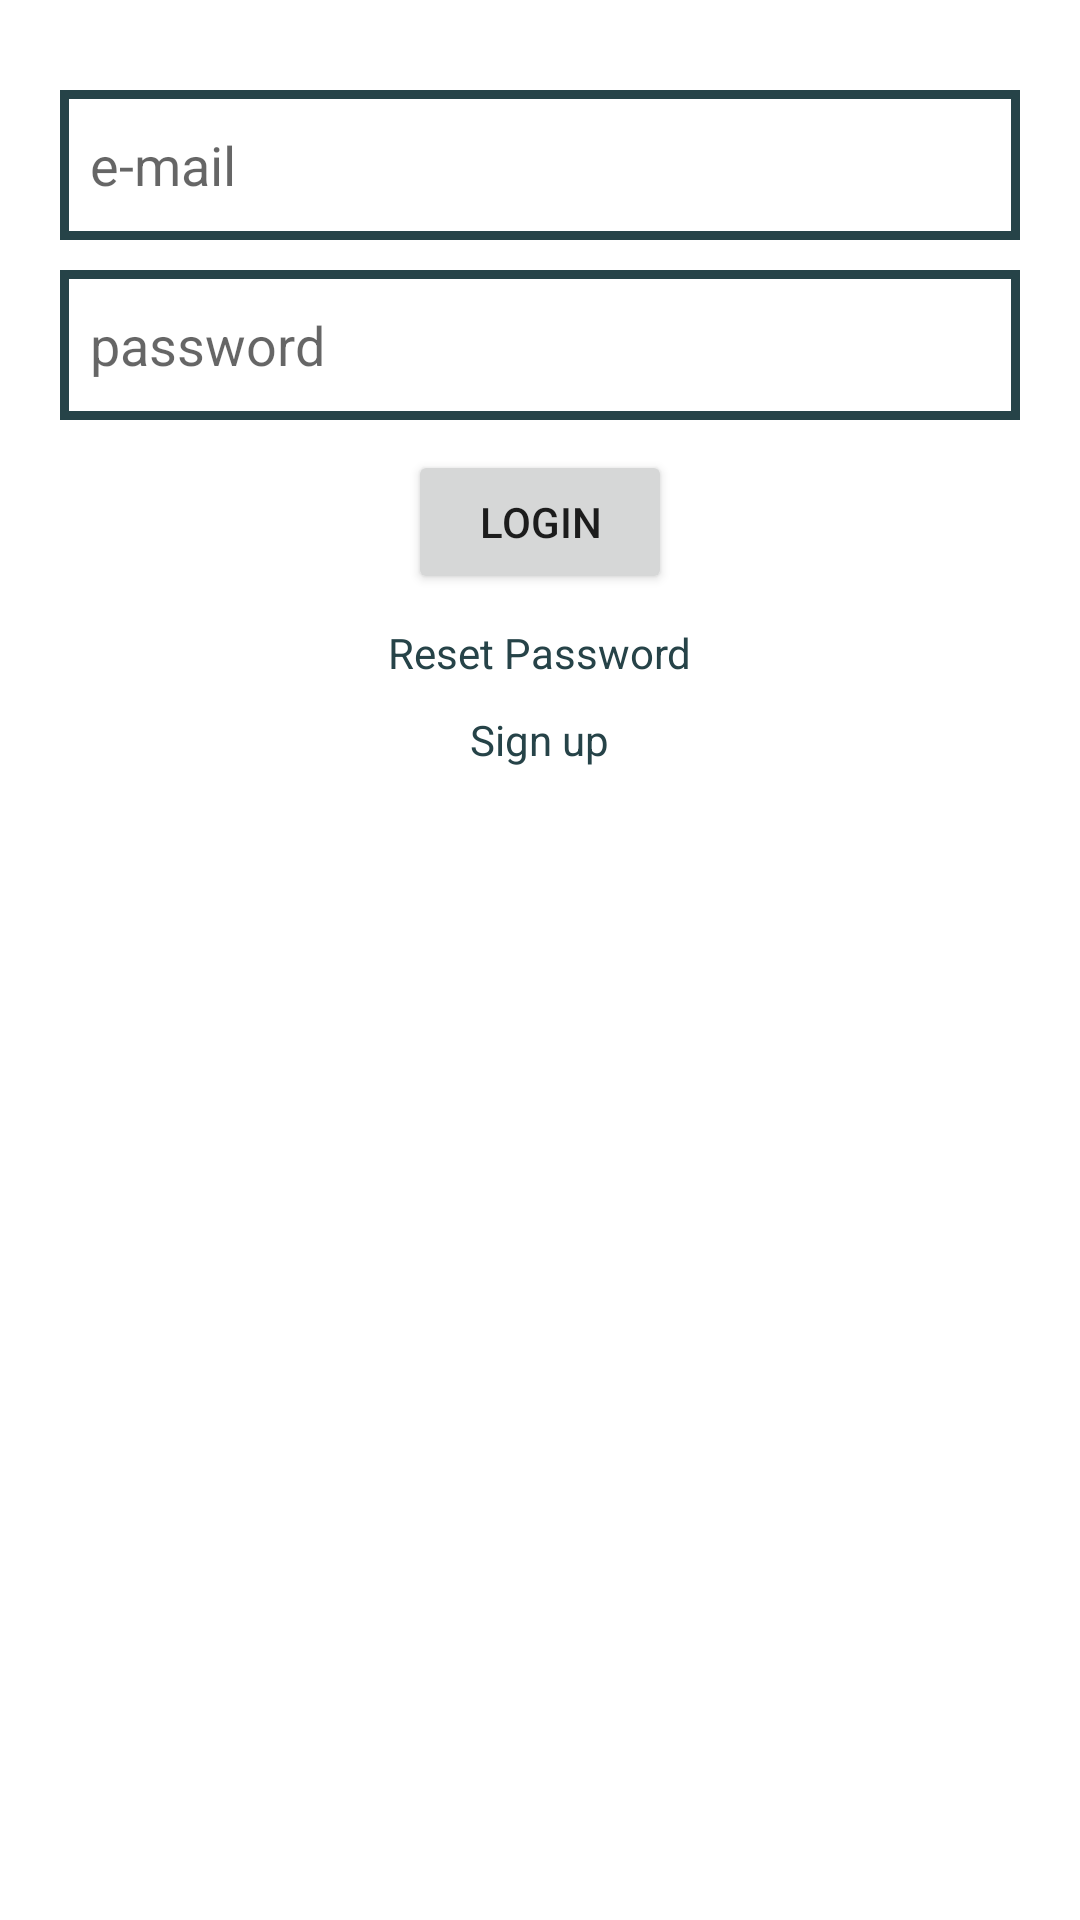

Produce the Android XML layout that renders to this screen, including the resource entries it uses.
<!-- AndroidManifest.xml: application theme Theme.Project_liberSumma -->
<!-- res/layout/activity_login.xml -->
<?xml version="1.0" encoding="utf-8"?>
<LinearLayout xmlns:android="http://schemas.android.com/apk/res/android"
    xmlns:tools="http://schemas.android.com/tools"
    android:layout_width="match_parent"
    android:layout_height="match_parent"
    android:orientation="vertical"
    android:padding="20dp"
    tools:context=".LoginActivity">

    <EditText
        android:id="@+id/email_input"
        android:layout_marginTop="10dp"
        android:padding="10dp"
        android:layout_width="match_parent"
        android:layout_height="50dp"
        android:background="@drawable/login_background"
        android:hint="e-mail"
        />

    <EditText
        android:padding="10dp"
        android:id="@+id/password_input"
        android:layout_width="match_parent"
        android:layout_height="50dp"
        android:layout_marginTop="10dp"
        android:background="@drawable/login_background"
        android:hint="password"
        android:inputType="textPassword"
        />

    <Button
        android:id="@+id/login_button"
        android:layout_marginTop="10dp"
        android:layout_gravity="center"
        android:text="Login"
        android:layout_width="wrap_content"
        android:layout_height="wrap_content"
        />
    <TextView
        android:id="@+id/resetPassword_input"
        android:textColor="@color/grey"
        android:layout_gravity="center"
        android:layout_marginTop="10dp"
        android:text="Reset Password"
        android:layout_width="wrap_content"
        android:layout_height="wrap_content"
        />
    <TextView
        android:id="@+id/goToSignup_input"
        android:textColor="@color/grey"
        android:layout_gravity="center"
        android:layout_marginTop="10dp"
        android:text="Sign up"
        android:layout_width="wrap_content"
        android:layout_height="wrap_content"
        />
</LinearLayout>
<!-- resources referenced by this layout -->
<resources>
  <color name="grey">#264348</color>
  <!-- drawable login_background (drawable) -->
  <?xml version="1.0" encoding="utf-8"?>
  <shape xmlns:android="http://schemas.android.com/apk/res/android">
      
      <stroke android:color="@color/grey" android:width="3dp">
      </stroke>
  </shape>
  <style name="Theme.Project_liberSumma" parent="Theme.MaterialComponents.DayNight.DarkActionBar">
          
          <item name="colorPrimary">@color/purple_500</item>
          <item name="colorPrimaryVariant">@color/purple_700</item>
          <item name="colorOnPrimary">@color/white</item>
          
          <item name="colorSecondary">@color/teal_200</item>
          <item name="colorSecondaryVariant">@color/teal_700</item>
          <item name="colorOnSecondary">@color/black</item>
          
          <item name="android:statusBarColor">?attr/colorPrimaryVariant</item>
          
      </style>
  <color name="purple_500">#FF6200EE</color>
  <color name="purple_700">#FF3700B3</color>
  <color name="white">#FFFFFFFF</color>
  <color name="teal_200">#FF03DAC5</color>
  <color name="teal_700">#FF018786</color>
  <color name="black">#FF000000</color>
</resources>
